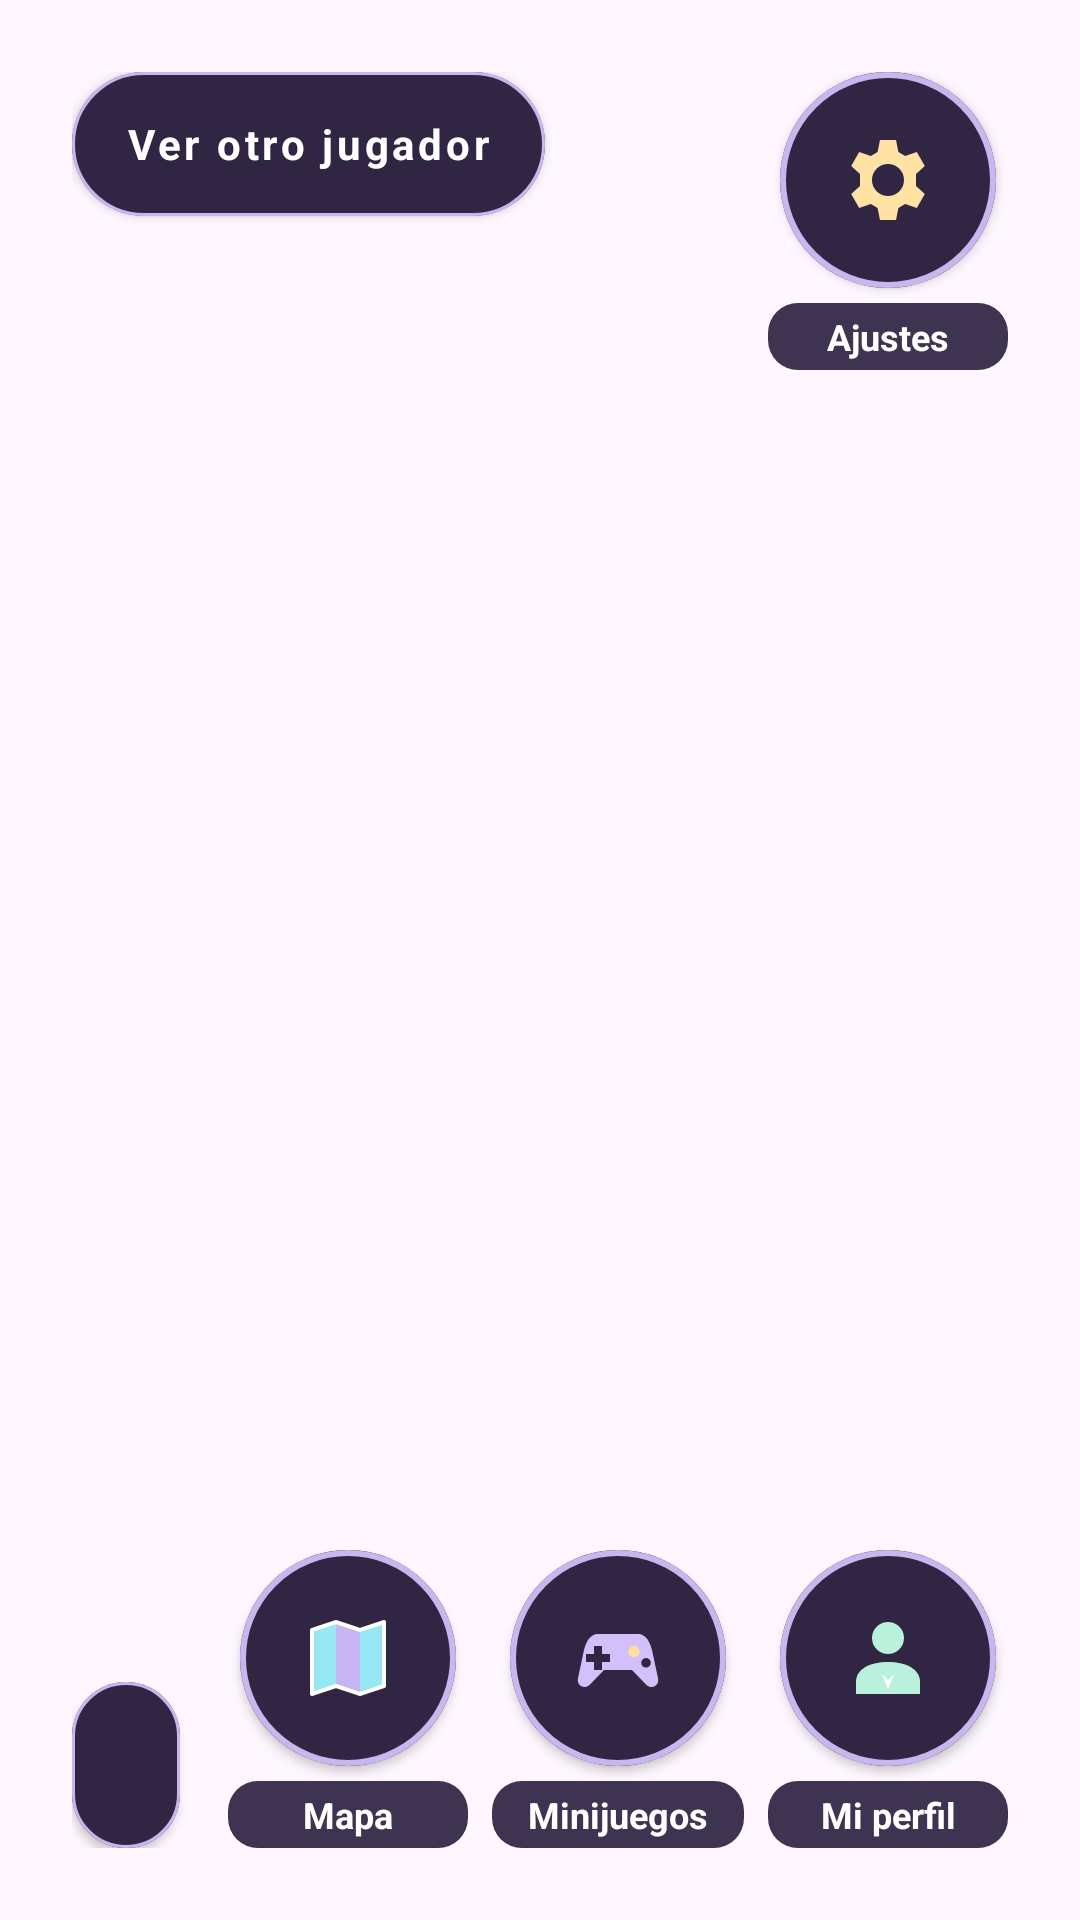

Android layout source for this screen:
<!-- AndroidManifest.xml: application theme Theme.Animoon -->
<!-- res/layout/activity_craters.xml -->
<?xml version="1.0" encoding="utf-8"?>
<FrameLayout
    xmlns:android="http://schemas.android.com/apk/res/android"
    xmlns:app="http://schemas.android.com/apk/res-auto"
    xmlns:tools="http://schemas.android.com/tools"
    android:id="@+id/main"
    android:layout_width="match_parent"
    android:layout_height="match_parent"
    tools:context=".MainActivity">

    

    <ImageView
        android:id="@+id/ivLobbyBackground"
        android:layout_width="match_parent"
        android:layout_height="match_parent"
        android:contentDescription="@null"
        android:importantForAccessibility="no"
        android:scaleType="centerCrop"
        android:src="@drawable/world_crateres" />

    

    <androidx.constraintlayout.widget.ConstraintLayout
        android:id="@+id/worldLayer"
        android:layout_width="match_parent"
        android:layout_height="match_parent" />

    

    <androidx.constraintlayout.widget.ConstraintLayout
        android:id="@+id/hudLayer"
        android:layout_width="match_parent"
        android:layout_height="match_parent"
        android:padding="24dp">

        

        <com.google.android.material.button.MaterialButton
            android:id="@+id/btnDemoProfiles"
            style="@style/Widget.Animoon.HudPill"
            android:layout_width="wrap_content"
            android:layout_height="wrap_content"
            android:text="Ver otro jugador"
            app:layout_constraintStart_toStartOf="parent"
            app:layout_constraintTop_toTopOf="parent" />

        
        <FrameLayout
            android:id="@+id/chatBubbleNotification"
            android:layout_width="64dp"
            android:layout_height="64dp"
            android:layout_marginStart="16dp"
            android:visibility="gone"
            app:layout_constraintStart_toEndOf="@id/btnDemoProfiles"
            app:layout_constraintTop_toTopOf="parent">

            <com.google.android.material.card.MaterialCardView
                android:layout_width="56dp"
                android:layout_height="56dp"
                android:layout_gravity="center"
                app:cardCornerRadius="28dp"
                app:cardBackgroundColor="#2A1B4E"
                app:strokeColor="#FFD166"
                app:strokeWidth="2.5dp"
                app:cardElevation="6dp">

                <ImageView
                    android:id="@+id/imgChatBubbleAvatar"
                    android:layout_width="40dp"
                    android:layout_height="40dp"
                    android:layout_gravity="center"
                    android:src="@drawable/avatar_fox_orange" />

            </com.google.android.material.card.MaterialCardView>

            <TextView
                android:layout_width="22dp"
                android:layout_height="22dp"
                android:layout_gravity="top|end"
                android:background="@drawable/bg_hud_circle"
                android:gravity="center"
                android:text="💬"
                android:textSize="11sp" />
        </FrameLayout>

        

        <com.google.android.material.button.MaterialButton
            android:id="@+id/btnZoneName"
            style="@style/Widget.Animoon.HudPill"
            android:layout_width="wrap_content"
            android:layout_height="wrap_content"
            android:layout_marginEnd="16dp"
            android:maxWidth="300dp"
            android:maxLines="2"
            android:clickable="false"
            android:focusable="false"
            android:accessibilityLiveRegion="polite"
            android:text="Base Principal"
            app:layout_constrainedWidth="true"
            app:layout_constraintHorizontal_bias="0"
            app:layout_constraintStart_toStartOf="parent"
            app:layout_constraintEnd_toStartOf="@id/hudActions"
            app:layout_constraintBottom_toBottomOf="parent" />

        

        <LinearLayout
            android:id="@+id/hudActions"
            android:layout_width="wrap_content"
            android:layout_height="wrap_content"
            android:baselineAligned="false"
            android:orientation="horizontal"
            app:layout_constraintEnd_toEndOf="parent"
            app:layout_constraintBottom_toBottomOf="parent">

            

            <LinearLayout
                android:layout_width="80dp"
                android:layout_height="wrap_content"
                android:gravity="center_horizontal"
                android:orientation="vertical">

                <com.google.android.material.button.MaterialButton
                    android:id="@+id/btnWorldMap"
                    style="@style/Widget.Animoon.HudCircle"
                    android:contentDescription="Abrir mapa"
                    android:tooltipText="Mapa"
                    app:icon="@drawable/ic_hud_map" />

                <TextView
                    style="@style/AnimoonHudCaption"
                    android:text="Mapa" />

            </LinearLayout>

            

            <LinearLayout
                android:layout_width="wrap_content"
                android:layout_height="wrap_content"
                android:layout_marginStart="8dp"
                android:minWidth="80dp"
                android:gravity="center_horizontal"
                android:orientation="vertical">

                <com.google.android.material.button.MaterialButton
                    android:id="@+id/btnMinigames"
                    style="@style/Widget.Animoon.HudCircle"
                    android:contentDescription="Abrir minijuegos"
                    android:tooltipText="Minijuegos"
                    app:icon="@drawable/ic_hud_games" />

                <TextView
                    style="@style/AnimoonHudCaption"
                    android:layout_width="wrap_content"
                    android:layout_height="wrap_content"
                    android:minWidth="80dp"
                    android:paddingStart="12dp"
                    android:paddingEnd="12dp"
                    android:singleLine="true"
                    android:text="Minijuegos" />

            </LinearLayout>

            

            <LinearLayout
                android:layout_width="80dp"
                android:layout_height="wrap_content"
                android:layout_marginStart="8dp"
                android:gravity="center_horizontal"
                android:orientation="vertical">

                <com.google.android.material.button.MaterialButton
                    android:id="@+id/btnMyProfile"
                    style="@style/Widget.Animoon.HudCircle"
                    android:contentDescription="Abrir mi perfil"
                    android:tooltipText="Mi perfil"
                    app:icon="@drawable/ic_hud_profile" />

                <TextView
                    style="@style/AnimoonHudCaption"
                    android:text="Mi perfil" />

            </LinearLayout>

        </LinearLayout>

        

        <LinearLayout
            android:id="@+id/hudSettings"
            android:layout_width="80dp"
            android:layout_height="wrap_content"
            android:gravity="center_horizontal"
            android:orientation="vertical"
            app:layout_constraintEnd_toEndOf="parent"
            app:layout_constraintTop_toTopOf="parent">

            <com.google.android.material.button.MaterialButton
                android:id="@+id/btnSettings"
                style="@style/Widget.Animoon.HudCircle"
                android:contentDescription="Abrir ajustes"
                android:tooltipText="Ajustes"
                app:icon="@drawable/ic_hud_settings" />

            <TextView
                style="@style/AnimoonHudCaption"
                android:text="Ajustes" />

        </LinearLayout>

    </androidx.constraintlayout.widget.ConstraintLayout>

</FrameLayout>
<!-- resources referenced by this layout -->
<resources>
  <!-- drawable bg_hud_circle (drawable) -->
  <?xml version="1.0" encoding="utf-8"?>
  <shape xmlns:android="http://schemas.android.com/apk/res/android"
      android:shape="oval">
      <solid android:color="#FFD166" />
      <stroke
          android:width="1.5dp"
          android:color="#2A1B4E" />
  </shape>
  <!-- drawable ic_hud_map (drawable) -->
  <vector xmlns:android="http://schemas.android.com/apk/res/android"
      android:width="32dp"
      android:height="32dp"
      android:viewportWidth="24"
      android:viewportHeight="24">
  
      <path
          android:fillColor="#95E8F4"
          android:pathData="M3,5 L9,3 L15,5 L21,3 L21,19 L15,21 L9,19 L3,21 Z" />
  
      <path
          android:fillColor="#C7B5F3"
          android:pathData="M9,3 L15,5 L15,21 L9,19 Z" />
  
      <path
          android:fillColor="@android:color/transparent"
          android:strokeColor="#FFFFFF"
          android:strokeWidth="1"
          android:strokeLineJoin="round"
          android:pathData="M3,5 L9,3 L15,5 L21,3 L21,19 L15,21 L9,19 L3,21 Z" />
  
  </vector>
  <!-- drawable ic_hud_profile (drawable) -->
  <vector xmlns:android="http://schemas.android.com/apk/res/android"
      android:width="32dp"
      android:height="32dp"
      android:viewportWidth="24"
      android:viewportHeight="24">
  
      <path
          android:fillColor="#B9F1DC"
          android:pathData="M12,3 A4,4 0,1 0,12,11 A4,4 0,1 0,12,3" />
  
      <path
          android:fillColor="#B9F1DC"
          android:pathData="M4,21 L4,18 C4,14.7 7.6,13 12,13 C16.4,13 20,14.7 20,18 L20,21 Z" />
  
      <path
          android:fillColor="#FFFFFF"
          android:pathData="M10.5,16 L12,17.5 L13.5,16 L12,20 Z" />
  
  </vector>
  <!-- drawable ic_hud_settings (drawable) -->
  <vector xmlns:android="http://schemas.android.com/apk/res/android"
      android:width="32dp"
      android:height="32dp"
      android:viewportWidth="24"
      android:viewportHeight="24">
  
      <path
          android:fillColor="#FFE2A4"
          android:pathData="M10,2 L14,2 L14.6,5 L16.3,6 L19.2,5 L21.2,8.5 L19,10.5 L19,13.5 L21.2,15.5 L19.2,19 L16.3,18 L14.6,19 L14,22 L10,22 L9.4,19 L7.7,18 L4.8,19 L2.8,15.5 L5,13.5 L5,10.5 L2.8,8.5 L4.8,5 L7.7,6 L9.4,5 Z" />
  
      <path
          android:fillColor="#302644"
          android:pathData="M12,8 A4,4 0,1 0,12,16 A4,4 0,1 0,12,8" />
  
  </vector>
  <style name="AnimoonHudCaption" parent="">
          <item name="android:layout_width">match_parent</item>
          <item name="android:layout_height">wrap_content</item>
          <item name="android:layout_marginTop">5dp</item>
          <item name="android:paddingStart">4dp</item>
          <item name="android:paddingEnd">4dp</item>
          <item name="android:paddingTop">3dp</item>
          <item name="android:paddingBottom">3dp</item>
  
          <item name="android:gravity">center</item>
          <item name="android:textColor">#FFFFFF</item>
          <item name="android:textSize">12sp</item>
          <item name="android:textStyle">bold</item>
          <item name="android:background">@drawable/bg_hud_caption</item>
  
          
          <item name="android:importantForAccessibility">no</item>
      </style>
  <style name="Theme.Animoon" parent="Theme.Material3.DayNight.NoActionBar">
  
          <item name="android:fontFamily">sans-serif</item>
  
          <item name="android:windowActionModeOverlay">true</item>
  
          <item name="android:navigationBarColor">#17152F</item>
  
          <item name="android:statusBarColor">#17152F</item>
  
          <item name="android:windowLightStatusBar">false</item>
  
      </style>
  <!-- drawable bg_hud_caption (drawable) -->
  <?xml version="1.0" encoding="utf-8"?>
  <shape xmlns:android="http://schemas.android.com/apk/res/android">
      <solid android:color="#ED302644" />
      <corners android:radius="10dp" />
  </shape>
</resources>
